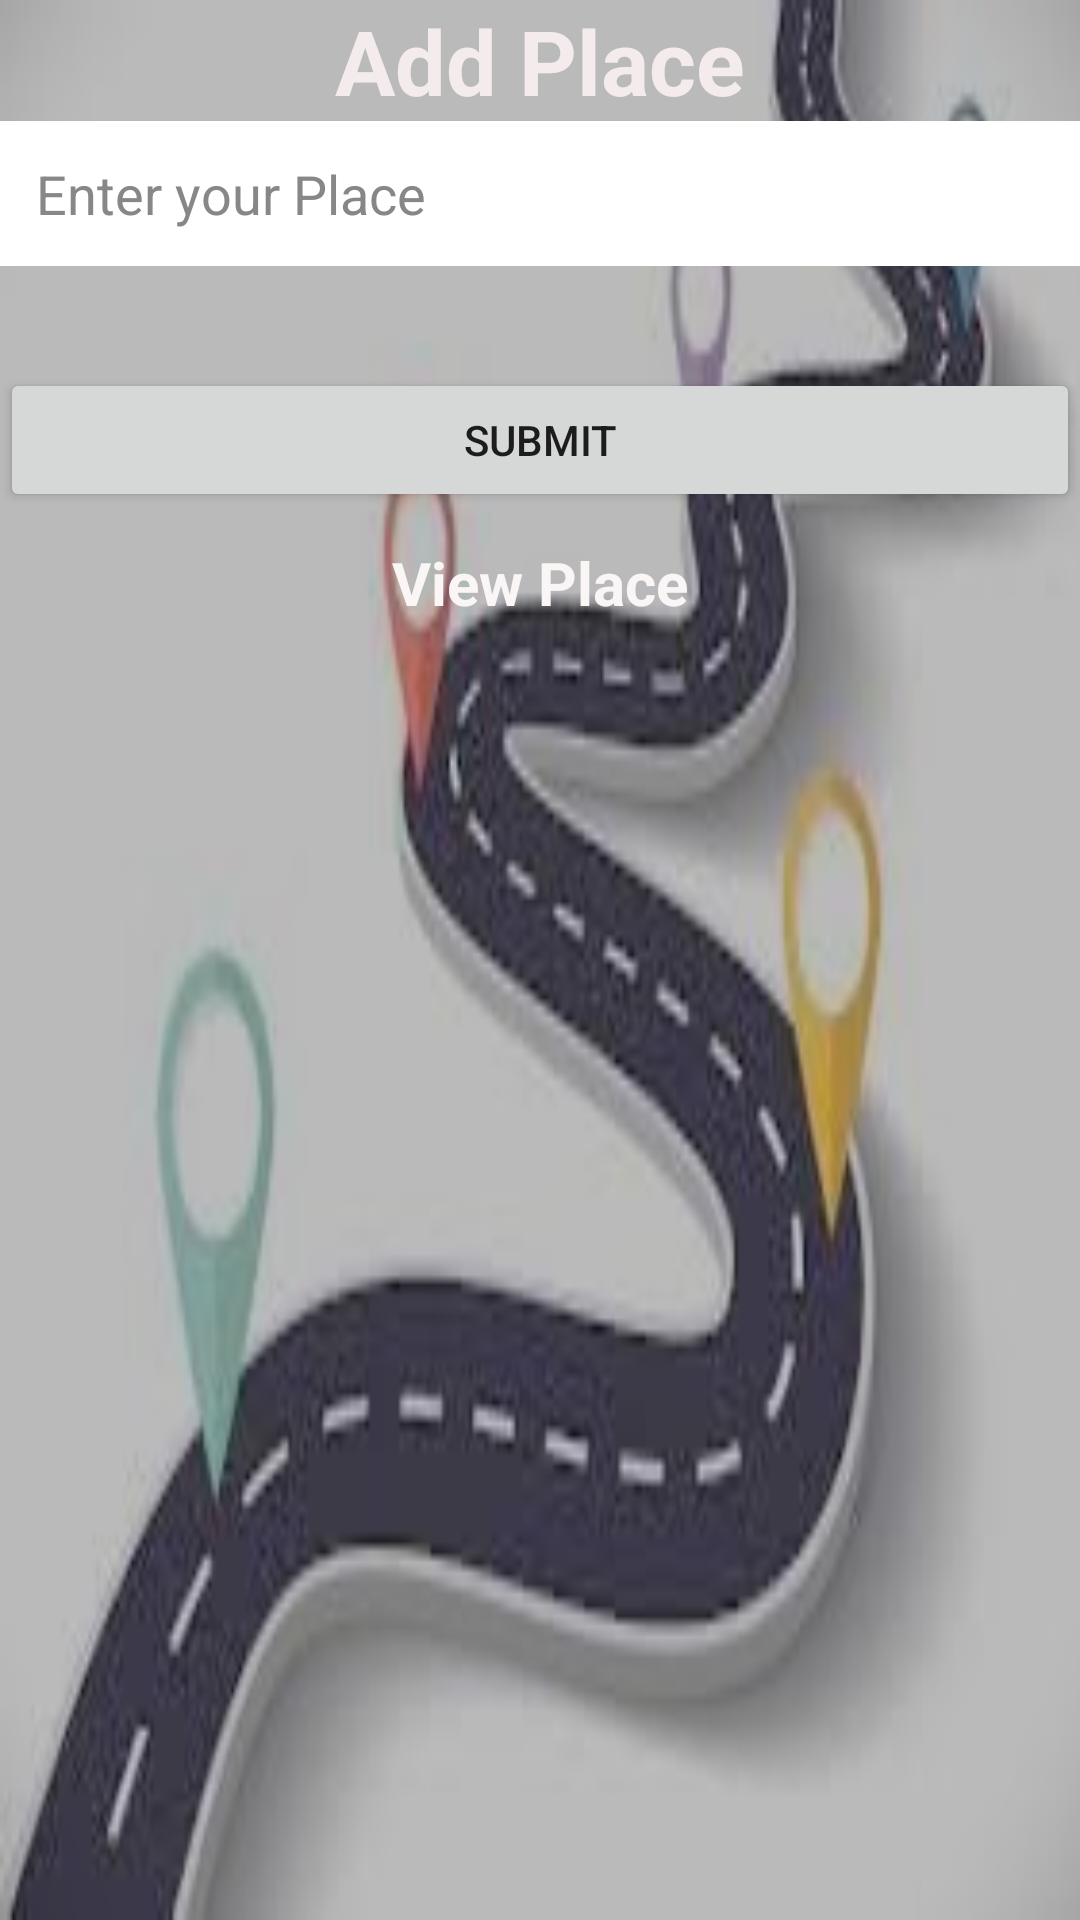

Here is an Android app screen rendered from its layout file. Give the layout XML and the strings, colors and styles it references.
<!-- AndroidManifest.xml: application theme Theme.Blablacar -->
<!-- res/layout/activity_addplace.xml -->
<?xml version="1.0" encoding="utf-8"?>
<LinearLayout xmlns:android="http://schemas.android.com/apk/res/android"
    xmlns:app="http://schemas.android.com/apk/res-auto"
    xmlns:tools="http://schemas.android.com/tools"
    android:layout_width="match_parent"
    android:layout_height="match_parent"
    android:gravity="center"
    android:background="@drawable/bg"
    android:orientation="vertical"
    tools:context=".Addplace">

    <TextView
        android:id="@+id/textView7"
        android:layout_width="wrap_content"
        android:layout_height="wrap_content"
        android:text="Add Place"
        android:textColor="#F4ECEC"
        android:textSize="30dp"

        android:textStyle="bold"
        app:layout_constraintEnd_toEndOf="parent"
        app:layout_constraintStart_toStartOf="parent"
        tools:layout_editor_absoluteY="101dp" />


    <EditText
        android:id="@+id/car"
        android:layout_width="match_parent"
        android:layout_height="wrap_content"
        android:hint="Enter your Place"
        android:textColor="@color/black"
        android:textColorHint="#878787"
        android:backgroundTint="@color/white"
        android:inputType="textPersonName"
        android:background="#fff"
        android:padding="12dp"
        android:layout_marginBottom="24dp" />




    <Button
        android:id="@+id/actbutton"
        android:layout_width="match_parent"
        android:layout_height="wrap_content"
        android:layout_marginTop="10dp"

        android:text="submit"
        tools:layout_editor_absoluteX="145dp"
        tools:layout_editor_absoluteY="611dp" />

    <TextView
        android:id="@+id/addcamp"
        android:layout_width="wrap_content"
        android:layout_height="wrap_content"
        android:layout_marginTop="10dp"
        android:text="View Place"
        android:textColor="#FAF6F6"
        android:textSize="20dp"
        android:textStyle="bold"

        app:layout_constraintEnd_toEndOf="parent"
        app:layout_constraintStart_toStartOf="parent"
        tools:layout_editor_absoluteY="101dp" />

    <ListView
        android:id="@+id/list"
        android:layout_width="match_parent"
        android:layout_height="match_parent"
        android:layout_marginLeft="20dp" />

</LinearLayout>
<!-- resources referenced by this layout -->
<resources>
  <color name="black">#FF000000</color>
  <color name="white">#FFFFFFFF</color>
  <!-- drawable bg: jpeg bitmap (drawable, 9698 bytes) -->
  <style name="Theme.Blablacar" parent="Theme.MaterialComponents.DayNight.DarkActionBar">
          
          <item name="colorPrimary">@color/purple_500</item>
          <item name="colorPrimaryVariant">@color/purple_700</item>
          <item name="colorOnPrimary">@color/white</item>
          
          <item name="colorSecondary">@color/teal_200</item>
          <item name="colorSecondaryVariant">@color/teal_700</item>
          <item name="colorOnSecondary">@color/black</item>
          
          <item name="android:statusBarColor" tools:targetApi="l">?attr/colorPrimaryVariant</item>
          
      </style>
  <color name="purple_500">#0A0A0B</color>
  <color name="purple_700">#0E0E0E</color>
  <color name="teal_200">#FF03DAC5</color>
  <color name="teal_700">#FF018786</color>
</resources>
